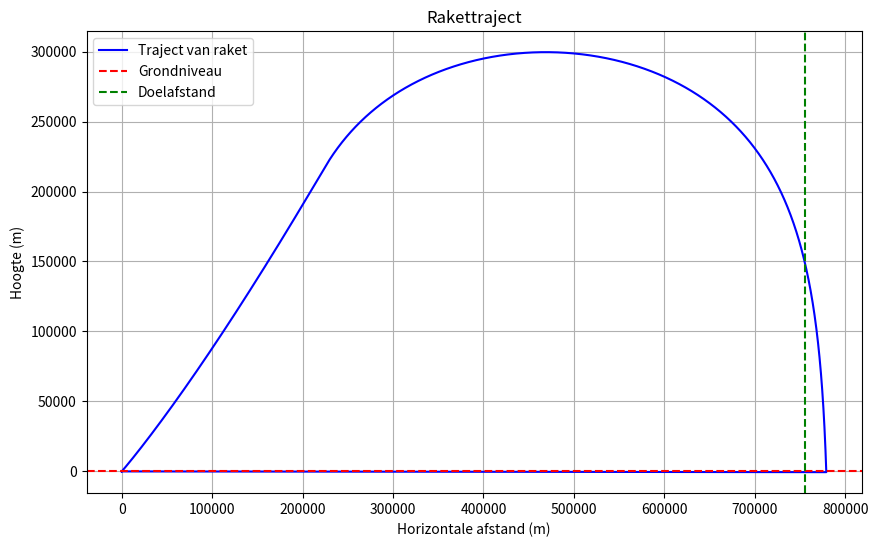

Recreate this plot in Python.
import numpy as np
import matplotlib.pyplot as plt

# Algemeen
g = 9.81  # Gravitatieversnelling (m/s^2)
rho = 1.225  # Luchtdichtheid op zeeniveau (kg/m^3)
Cd = 0.5  # Weerstandscoëfficiënt
A = 1.0  # Frontale oppervlakte van de raket (m^2)

# Raketparameters
thrust = 2250000  # Stuwkracht (N)
m0 = 110000  # Beginmassa inclusief brandstof (kg)
m_dot = 500  # Brandstofverbruik (kg/s)
dry_mass = 23000  # Droge massa zonder brandstof (kg)

# Simulatieparameters
dt = 0.1  # Tijdsinterval (s)
t_max = 600  # Maximum simulatieseconde (s) zodat we de daling ook kunnen zien
target_distance = 755000  # Doelafstand Kiev-Moskou (m)
theta_deg = 45  # Lanceerhoek in graden
theta = np.radians(theta_deg)  # Omzetten naar radialen

def current_mass(t):
    """Huidige massa van de raket op tijdstip t."""
    fuel_mass = max(0, m0 - dry_mass - m_dot * t)
    return dry_mass + fuel_mass

def drag_force(v):
    """Berekent de luchtweerstand."""
    return 0.5 * rho * Cd * A * v**2

def net_force(mass, velocity, angle):
    """Berekent de netto kracht op de raket."""
    F_drag = drag_force(velocity)
    F_gravity = mass * g
    F_thrust = thrust if mass > dry_mass else 0  # Geen stuwkracht na brandstofverbruik
    F_net = F_thrust - F_gravity - F_drag
    return F_net

# Tijdstappen
time = np.arange(0, t_max, dt)

# Arrays initialiseren
altitude = np.zeros(len(time))  # Hoogte y (m)
horizontal_position = np.zeros(len(time))  # Horizontale afstand x (m)
velocity_x = np.zeros(len(time))  # Snelheid in x-richting (m/s)
velocity_y = np.zeros(len(time))  # Snelheid in y-richting (m/s)
mass = np.zeros(len(time))  # Massa (kg)

# Startvoorwaarden
altitude[0] = 0
horizontal_position[0] = 0
velocity_x[0] = 0
velocity_y[0] = 0
mass[0] = m0

# Simulatie
for i in range(1, len(time)):
    # Massa berekenen op dit tijdstip
    mass[i] = current_mass(time[i])
    
    # Netto kracht en versnelling in de y-richting
    F_net_y = net_force(mass[i-1], velocity_y[i-1], theta)
    acceleration_y = F_net_y / mass[i-1]
    
    # Netto kracht en versnelling in de x-richting
    F_net_x = thrust * np.cos(theta) - drag_force(velocity_x[i-1])  # Voeg drag_force voor horizontaal toe
    acceleration_x = F_net_x / mass[i-1]
    
    # Update snelheden
    velocity_y[i] = velocity_y[i-1] + acceleration_y * dt
    velocity_x[i] = velocity_x[i-1] + acceleration_x * dt
    
    # Update posities
    altitude[i] = altitude[i-1] + velocity_y[i] * dt
    horizontal_position[i] = horizontal_position[i-1] + velocity_x[i] * dt
    
    # Stop simulatie als raket weer de grond raakt
    if altitude[i] < 0:
        break

# Controleer of het doel bereikt is
final_position = horizontal_position[np.argmax(altitude < 0)]  # Laatste horizontale positie voor landing
if final_position >= target_distance:
    print(f"Doel bereikt! Raket landt op een afstand van {final_position:.2f} meter.")
else:
    print(f"Doel niet bereikt. Raket landt op {final_position:.2f} meter.")

# Plot het traject
plt.figure(figsize=(10, 6))
plt.plot(horizontal_position, altitude, label='Traject van raket', color='blue')
plt.axhline(0, color='red', linestyle='--', label='Grondniveau')
plt.axvline(target_distance, color='green', linestyle='--', label='Doelafstand')
plt.title('Rakettraject')
plt.xlabel('Horizontale afstand (m)')
plt.ylabel('Hoogte (m)')
plt.legend()
plt.grid()
plt.show()
